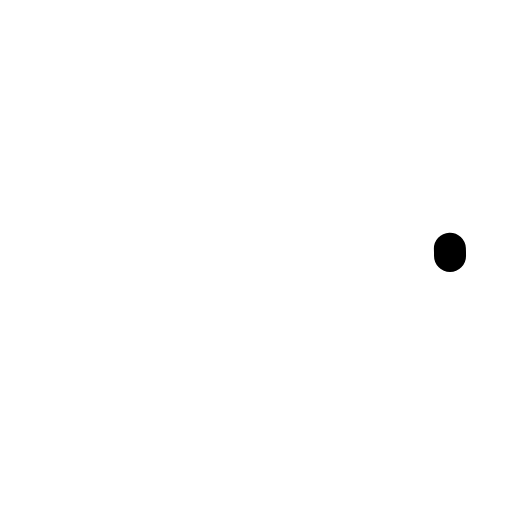
t = 0.00 s
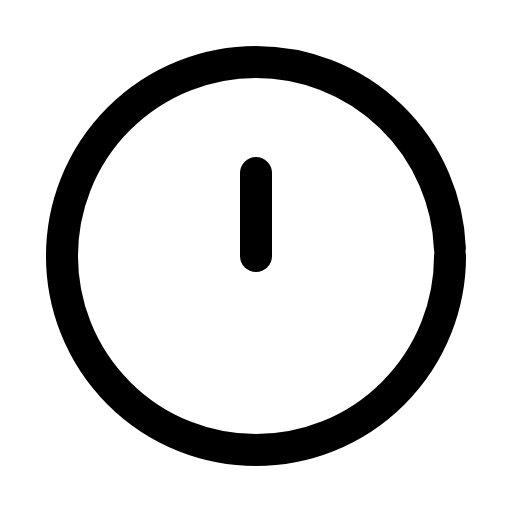
t = 0.31 s
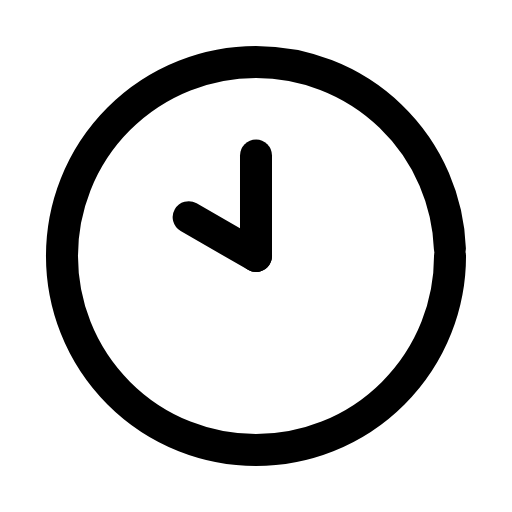
t = 0.61 s
t = 0.93 s: frame unchanged from t = 0.61 s, image omitted
t = 1.27 s: frame unchanged from t = 0.61 s, image omitted
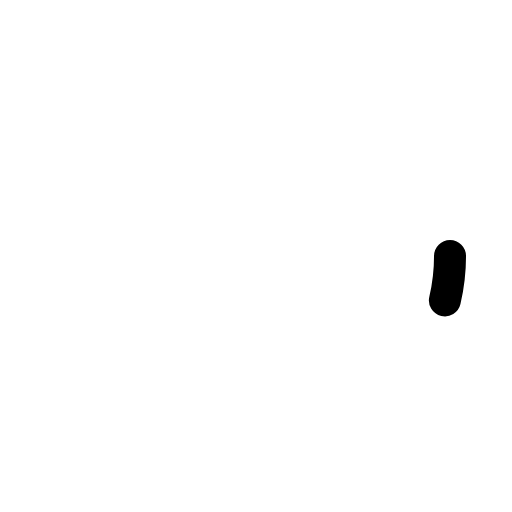
t = 1.58 s

The animated SVG that drew these frames (rendered in a browser with its animation timeline set to each time). Animation: 3 SMIL elements (animate=3); one cycle of 1.90 s, repeats indefinitely.

<svg xmlns="http://www.w3.org/2000/svg" width="24" height="24" viewBox="0 0 24 24" fill="none"><g transform="translate(-0.84 -0.84) scale(1.07)"><circle stroke="currentColor" stroke-width="1.402" stroke-linecap="round" stroke-linejoin="round" fill="none" cx="12" cy="12" r="8.5" pathLength="1" stroke-dasharray="1"><animate attributeName="stroke-dashoffset" values="1;1;0;0;0;0;1;1;1" keyTimes="0;0;0.189;0.45;0.6;0.774;0.9;0.9;1" dur="1.9s" repeatCount="indefinite" calcMode="spline" keySplines="0.16 1 0.3 1;0.16 1 0.3 1;0.16 1 0.3 1;0.16 1 0.3 1;0.16 1 0.3 1;0.16 1 0.3 1;0.16 1 0.3 1;0.16 1 0.3 1"/></circle><path stroke="currentColor" stroke-width="1.402" stroke-linecap="round" stroke-linejoin="round" fill="none" d="M12 12L12 7.6" pathLength="1" stroke-dasharray="1"><animate attributeName="stroke-dashoffset" values="1;1;0;0;0;0;1;1;1" keyTimes="0;0.135;0.2475;0.45;0.6;0.735;0.81;0.9;1" dur="1.9s" repeatCount="indefinite" calcMode="spline" keySplines="0.16 1 0.3 1;0.16 1 0.3 1;0.16 1 0.3 1;0.16 1 0.3 1;0.16 1 0.3 1;0.16 1 0.3 1;0.16 1 0.3 1;0.16 1 0.3 1"/></path><path stroke="currentColor" stroke-width="1.402" stroke-linecap="round" stroke-linejoin="round" fill="none" d="M12 12L9.05 10.3" pathLength="1" stroke-dasharray="1"><animate attributeName="stroke-dashoffset" values="1;1;0;0;0;0;1;1;1" keyTimes="0;0.2025;0.315;0.45;0.6;0.69;0.765;0.9;1" dur="1.9s" repeatCount="indefinite" calcMode="spline" keySplines="0.16 1 0.3 1;0.16 1 0.3 1;0.16 1 0.3 1;0.16 1 0.3 1;0.16 1 0.3 1;0.16 1 0.3 1;0.16 1 0.3 1;0.16 1 0.3 1"/></path></g></svg>
